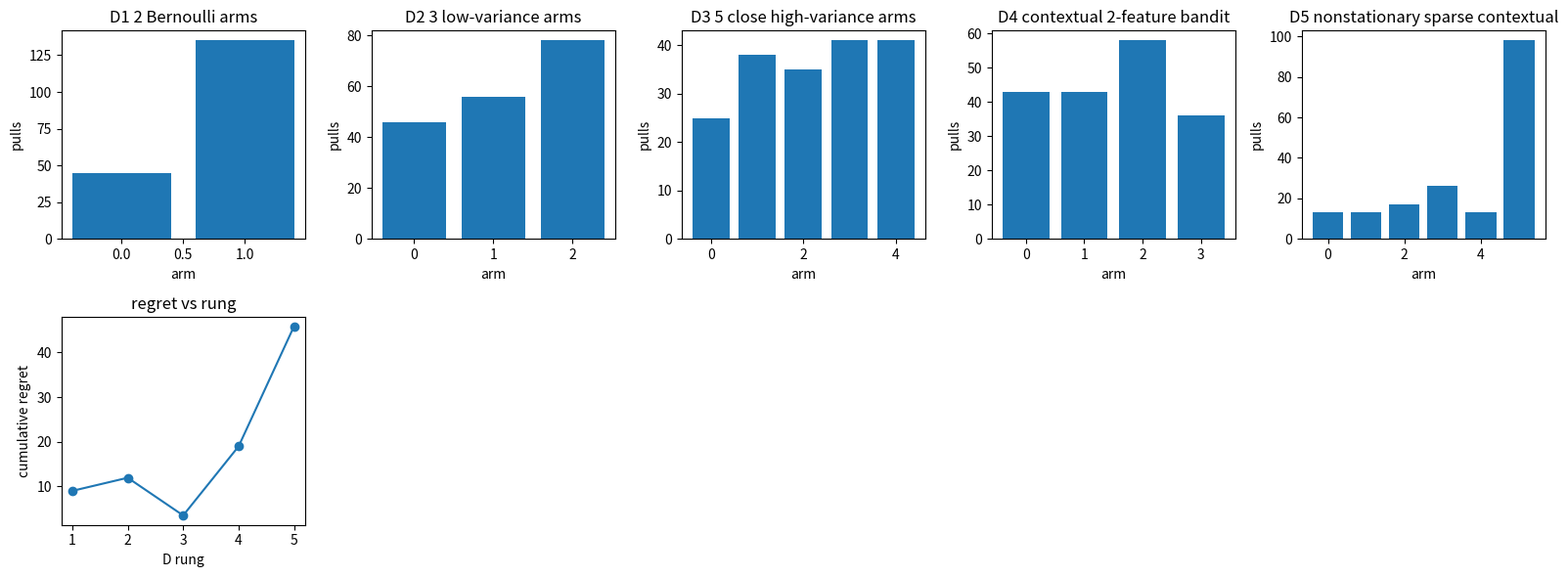

Generate this figure with matplotlib:

import math
import random
import numpy as np
import matplotlib.pyplot as plt

SEED = 1121
random.seed(SEED)
np.random.seed(SEED)


def build_bandit_ladder():
    ladder = [
        {"name": "D1 2 Bernoulli arms", "means": np.array([0.35, 0.55]), "stds": np.array([0.48, 0.50]), "contextual": False, "nonstationary": False},
        {"name": "D2 3 low-variance arms", "means": np.array([0.42, 0.48, 0.57]), "stds": np.array([0.05, 0.05, 0.05]), "contextual": False, "nonstationary": False},
        {"name": "D3 5 close high-variance arms", "means": np.array([0.48, 0.50, 0.51, 0.52, 0.53]), "stds": np.array([0.28, 0.30, 0.32, 0.30, 0.28]), "contextual": False, "nonstationary": False},
        {"name": "D4 contextual 2-feature bandit", "theta": np.array([[0.2, 0.1], [0.1, 0.4], [0.3, 0.2], [0.0, 0.5]]), "stds": np.array([0.08, 0.08, 0.08, 0.08]), "contextual": True, "nonstationary": False},
        {"name": "D5 nonstationary sparse contextual", "theta": np.array([[0.05, 0.1], [0.4, -0.2], [0.1, 0.35], [0.6, -0.1], [-0.2, 0.55], [0.8, 0.1]]), "stds": np.array([0.2, 0.22, 0.2, 0.25, 0.22, 0.3]), "contextual": True, "nonstationary": True},
    ]
    assert len(ladder) == 5
    assert [len(item.get("means", item.get("theta"))) for item in ladder] == [2, 3, 5, 4, 6]
    return ladder


def context_for_pull(t):
    angle = 0.03 * t
    return np.array([1.0, math.sin(angle)])


def expected_rewards(bandit, t, context):
    if bandit["contextual"]:
        base = bandit["theta"] @ context
        if bandit.get("nonstationary") and t > 120:
            shift = np.linspace(-0.15, 0.20, len(base))
            base = base + shift
        return base
    return bandit["means"]


def sample_reward(bandit, arm, t, context, rng):
    means = expected_rewards(bandit, t, context)
    reward = rng.normal(means[arm], bandit["stds"][arm])
    if bandit.get("nonstationary"):
        reward = float(reward > 0.65)
    return float(reward)


def run_ucb_bandit(bandit, pulls=180, c=1.0, forced=1):
    rng = np.random.default_rng(SEED + len(bandit.get("means", bandit.get("theta"))))
    n_arms = len(bandit.get("means", bandit.get("theta")))
    counts = np.zeros(n_arms, dtype=float)
    sums = np.zeros(n_arms, dtype=float)
    actions = []
    regrets = []
    total_regret = 0.0
    for t in range(1, pulls + 1):
        context = context_for_pull(t)
        means = expected_rewards(bandit, t, context)
        if np.any(counts < forced):
            arm = int(np.argmin(counts))
        else:
            estimates = sums / np.maximum(counts, 1.0)
            bonus = c * np.sqrt(2.0 * np.log(max(t, 2)) / np.maximum(counts, 1.0))
            arm = int(np.argmax(estimates + bonus))
        reward = sample_reward(bandit, arm, t, context, rng)
        counts[arm] = counts[arm] + 1.0
        sums[arm] = sums[arm] + reward
        total_regret = total_regret + float(np.max(means) - means[arm])
        regrets.append(total_regret)
        actions.append(arm)
    values = sums / np.maximum(counts, 1.0)
    return {"counts": counts, "values": values, "actions": actions, "regrets": regrets, "regret": total_regret}


def run_epsilon_bandit(bandit, pulls=180, epsilon=0.1):
    rng = np.random.default_rng(SEED + 7)
    n_arms = len(bandit.get("means", bandit.get("theta")))
    counts = np.zeros(n_arms, dtype=float)
    sums = np.zeros(n_arms, dtype=float)
    total_regret = 0.0
    regrets = []
    for t in range(1, pulls + 1):
        context = context_for_pull(t)
        means = expected_rewards(bandit, t, context)
        if rng.random() < epsilon or counts.sum() == 0:
            arm = int(rng.integers(0, n_arms))
        else:
            arm = int(np.argmax(sums / np.maximum(counts, 1.0)))
        reward = sample_reward(bandit, arm, t, context, rng)
        counts[arm] = counts[arm] + 1.0
        sums[arm] = sums[arm] + reward
        total_regret = total_regret + float(np.max(means) - means[arm])
        regrets.append(total_regret)
    return {"counts": counts, "values": sums / np.maximum(counts, 1.0), "regrets": regrets, "regret": total_regret}


def plot_bandit_panel(ax, result, title):
    ax.bar(np.arange(len(result["counts"])), result["counts"])
    ax.set_title(title)
    ax.set_xlabel("arm")
    ax.set_ylabel("pulls")



def select_action_explore(estimates, counts, t, epsilon=0.1, c=1.0, rng=None):
    rng = rng or np.random.default_rng(SEED)
    if rng.random() < epsilon:
        epsilon_action = int(rng.integers(0, len(estimates)))
    else:
        epsilon_action = int(np.argmax(estimates))
    bonus = c * np.sqrt(2.0 * np.log(t) / np.maximum(counts, 1.0))
    ucb_scores = estimates + bonus
    ucb_action = int(np.argmax(ucb_scores))
    return epsilon_action, ucb_action, ucb_scores


estimates = np.array([0.4, 0.5])
counts = np.array([10.0, 5.0])
epsilon_action, ucb_action, ucb_scores = select_action_explore(estimates, counts, t=16, epsilon=0.1, c=1.0, rng=np.random.default_rng(0))
print("ucb scores", np.round(ucb_scores, 6), "chosen", ucb_action)
assert abs(0.1 - 0.1) < 1e-12
assert np.allclose(np.round(ucb_scores, 6), np.array([1.14466, 1.553109]), atol=1e-6)
assert ucb_action == 1



def run_intrinsic_ucb(bandit, pulls=180):
    return run_ucb_bandit(bandit, pulls=pulls, c=1.4, forced=1)



ladder = build_bandit_ladder()
for item in ladder:
    arm_count = len(item.get("means", item.get("theta")))
    variance = np.round(item["stds"] ** 2, 4)
    print(item["name"], "arms", arm_count, "contextual", item["contextual"], "variance", variance[:4])



results = []
artifacts = []
for bandit in ladder:
    result = run_intrinsic_ucb(bandit, pulls=180)
    results.append({"rung": bandit["name"], "regret": result["regret"]})
    artifacts.append((bandit, result))
print("rung | regret")
for row in results:
    print(row["rung"], round(row["regret"], 3))



fig, axes = plt.subplots(2, 5, figsize=(16, 6))
for col, (bandit, result) in enumerate(artifacts):
    plot_bandit_panel(axes[0, col], result, bandit["name"])
axes[1, 0].plot([idx + 1 for idx in range(len(results))], [row["regret"] for row in results], marker="o")
axes[1, 0].set_title("regret vs rung")
axes[1, 0].set_xlabel("D rung")
axes[1, 0].set_ylabel("cumulative regret")
for ax in axes[1, 1:]:
    ax.axis("off")
plt.tight_layout()



d5 = ladder[-1]
under = run_epsilon_bandit(d5, pulls=180, epsilon=0.0)
fixed = run_ucb_bandit(d5, pulls=180, c=1.4, forced=2)
print("under-explored counts", under["counts"], "regret", round(under["regret"], 3))
print("supported counts", fixed["counts"], "regret", round(fixed["regret"], 3))
